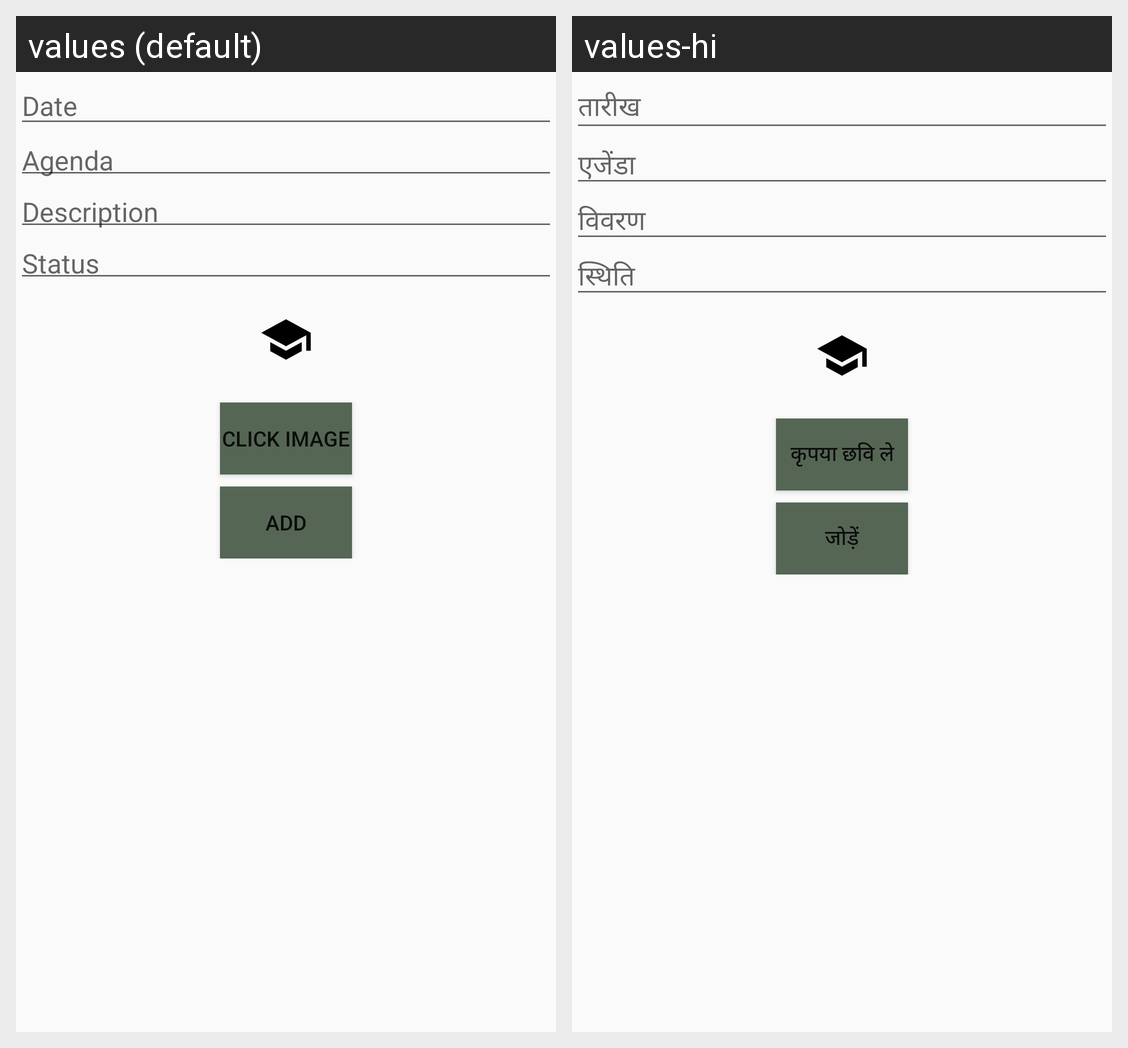

Strings drawn on this Android screen and how each of the app's shown locales translates them:
Android screen res/layout/activity_add_meeting.xml rendered under 2 locales, left to right: values (default), values-hi. Device: Nexus 5 (rendered at 1080×1920; each locale shown at half size, 540×960, under a caption strip naming it); theme AppTheme.
Strings drawn on this screen, with the default value and each locale's value (text and hints the layout hard-codes, and strings that could not be matched under every locale, appear in the picture but are not listed):

date
  values: Date
  values-hi: तारीख

sdp
  values: Agenda
  values-hi: एजेंडा

description
  values: Description
  values-hi: विवरण

meeting_status
  values: Status
  values-hi: स्थिति

click_image
  values: Click Image
  values-hi: कृपया छवि ले

add
  values: ADD
  values-hi: जोड़ें
